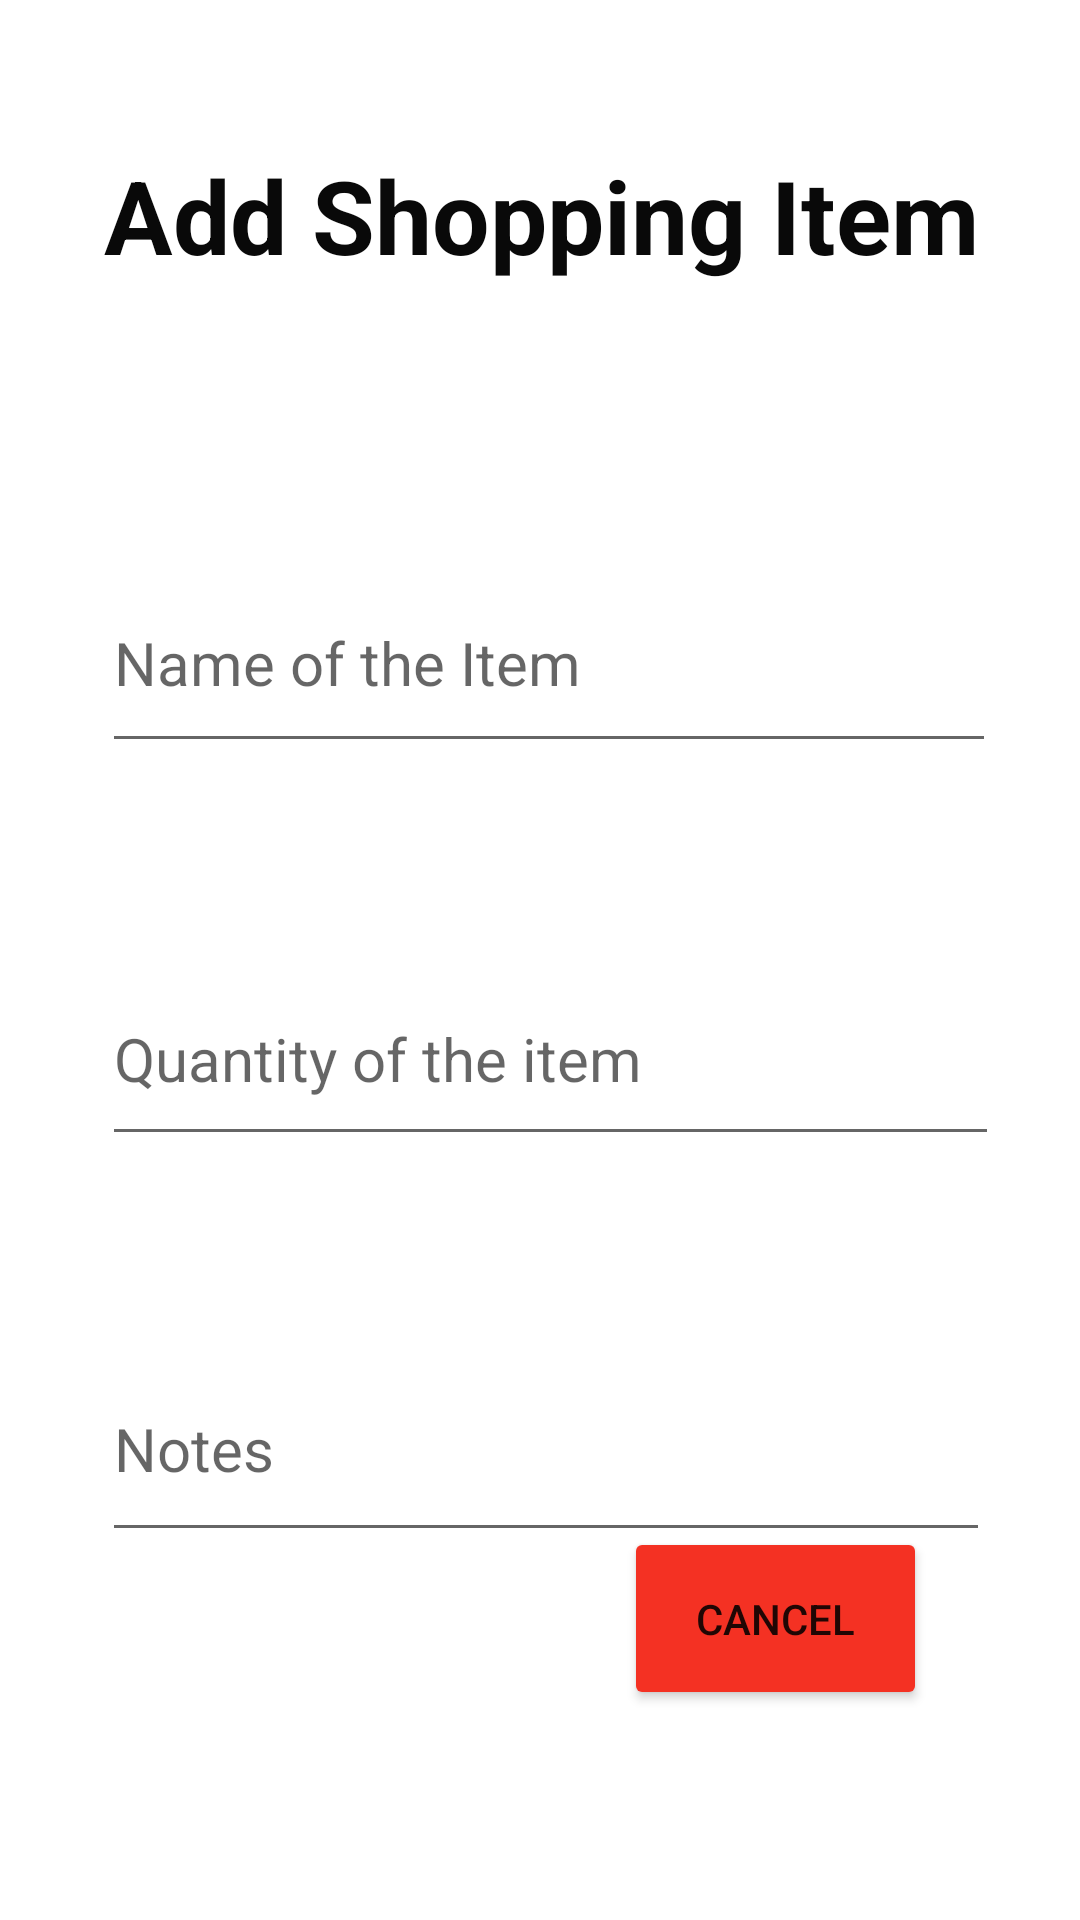

Here is an Android app screen rendered from its layout file. Give the layout XML and the strings, colors and styles it references.
<!-- AndroidManifest.xml: application theme Theme.ZSHOPFINAL -->
<!-- res/layout/activity_add_item.xml -->
<?xml version="1.0" encoding="utf-8"?>
<androidx.constraintlayout.widget.ConstraintLayout xmlns:android="http://schemas.android.com/apk/res/android"
    xmlns:app="http://schemas.android.com/apk/res-auto"
    xmlns:tools="http://schemas.android.com/tools"
    android:layout_width="match_parent"
    android:layout_height="match_parent"
    tools:context=".AddItem">

    <TextView
        android:id="@+id/textView15"
        android:layout_width="wrap_content"
        android:layout_height="wrap_content"
        android:layout_marginStart="60dp"
        android:layout_marginTop="49dp"
        android:layout_marginEnd="59dp"
        android:text="Add Shopping Item"
        android:textColor="#090909"
        android:textSize="34sp"
        android:textStyle="bold"
        app:layout_constraintEnd_toEndOf="parent"
        app:layout_constraintStart_toStartOf="parent"
        app:layout_constraintTop_toTopOf="parent" />

    <EditText
        android:id="@+id/edtitem"
        android:layout_width="298dp"
        android:layout_height="70dp"
        android:layout_marginStart="34dp"
        android:layout_marginTop="90dp"
        android:ems="10"
        android:hint="Name of the Item"
        android:inputType="text"
        android:textSize="20sp"
        app:layout_constraintStart_toStartOf="parent"
        app:layout_constraintTop_toBottomOf="@+id/textView15" />

    <EditText
        android:id="@+id/edtquantity"
        android:layout_width="299dp"
        android:layout_height="68dp"
        android:layout_marginStart="34dp"
        android:layout_marginTop="63dp"
        android:ems="10"
        android:hint="Quantity of the item"
        android:inputType="text"
        android:textSize="20sp"
        app:layout_constraintStart_toStartOf="parent"
        app:layout_constraintTop_toBottomOf="@+id/edtitem" />

    <EditText
        android:id="@+id/edtnotes"
        android:layout_width="296dp"
        android:layout_height="72dp"
        android:layout_marginStart="34dp"
        android:layout_marginTop="60dp"
        android:ems="10"
        android:hint="Notes"
        android:inputType="text"
        android:textSize="20sp"
        app:layout_constraintStart_toStartOf="parent"
        app:layout_constraintTop_toBottomOf="@+id/edtquantity" />

    <Button
        android:id="@+id/Btnadd"
        android:layout_width="105dp"
        android:layout_height="59dp"
        android:layout_marginStart="60dp"
        android:layout_marginTop="85dp"
        android:layout_marginEnd="40dp"
        android:layout_marginBottom="70dp"
        android:backgroundTint="#3F51B5"
        android:text="Add"
        app:layout_constraintBottom_toBottomOf="parent"
        app:layout_constraintEnd_toStartOf="@+id/Btncancel"
        app:layout_constraintStart_toStartOf="parent"
        app:layout_constraintTop_toBottomOf="@+id/edtnotes" />

    <Button
        android:id="@+id/Btncancel"
        android:layout_width="101dp"
        android:layout_height="61dp"
        android:layout_marginStart="40dp"
        android:layout_marginEnd="88dp"
        android:layout_marginBottom="70dp"
        android:backgroundTint="#F43123"
        android:text="cancel"
        app:layout_constraintBottom_toBottomOf="parent"
        app:layout_constraintEnd_toEndOf="parent"
        app:layout_constraintStart_toEndOf="@+id/Btnadd" />

    <ImageView
        android:id="@+id/voiceadd1"
        android:layout_width="45dp"
        android:layout_height="52dp"
        android:layout_marginStart="18dp"
        android:layout_marginTop="109dp"
        android:layout_marginEnd="16dp"
        app:layout_constraintEnd_toEndOf="parent"
        app:layout_constraintStart_toEndOf="@+id/edtitem"
        app:layout_constraintTop_toBottomOf="@+id/textView15"
        app:srcCompat="@drawable/baseline_keyboard_voice_24" />

    <ImageView
        android:id="@+id/voiceadd2"
        android:layout_width="45dp"
        android:layout_height="52dp"
        android:layout_marginStart="17dp"
        android:layout_marginTop="78dp"
        android:layout_marginEnd="16dp"
        app:layout_constraintEnd_toEndOf="parent"
        app:layout_constraintStart_toEndOf="@+id/edtquantity"
        app:layout_constraintTop_toBottomOf="@+id/voiceadd1"
        app:srcCompat="@drawable/baseline_keyboard_voice_24" />

    <ImageView
        android:id="@+id/voiceadd3"
        android:layout_width="45dp"
        android:layout_height="52dp"
        android:layout_marginStart="20dp"
        android:layout_marginTop="80dp"
        android:layout_marginEnd="16dp"
        app:layout_constraintEnd_toEndOf="parent"
        app:layout_constraintStart_toEndOf="@+id/edtnotes"
        app:layout_constraintTop_toBottomOf="@+id/voiceadd2"
        app:srcCompat="@drawable/baseline_keyboard_voice_24" />
</androidx.constraintlayout.widget.ConstraintLayout>
<!-- resources referenced by this layout -->
<resources>
  <!-- drawable baseline_keyboard_voice_24 (drawable) -->
  <vector android:height="34dp" android:tint="#000000"
      android:viewportHeight="24" android:viewportWidth="24"
      android:width="34dp" xmlns:android="http://schemas.android.com/apk/res/android">
      <path android:fillColor="@android:color/white" android:pathData="M12,15c1.66,0 2.99,-1.34 2.99,-3L15,6c0,-1.66 -1.34,-3 -3,-3S9,4.34 9,6v6c0,1.66 1.34,3 3,3zM17.3,12c0,3 -2.54,5.1 -5.3,5.1S6.7,15 6.7,12L5,12c0,3.42 2.72,6.23 6,6.72L11,22h2v-3.28c3.28,-0.48 6,-3.3 6,-6.72h-1.7z"/>
  </vector>
  <style name="Theme.ZSHOPFINAL" parent="Theme.MaterialComponents.DayNight.DarkActionBar">
          
          <item name="colorPrimary">@color/purple_500</item>
          <item name="colorPrimaryVariant">@color/purple_700</item>
          <item name="colorOnPrimary">@color/white</item>
          
          <item name="colorSecondary">@color/teal_200</item>
          <item name="colorSecondaryVariant">@color/teal_700</item>
          <item name="colorOnSecondary">@color/black</item>
          
          <item name="android:statusBarColor">?attr/colorPrimaryVariant</item>
          
      </style>
  <!-- not gathered from this repository: default colours our renderer supplied (Android Studio template values) -->
  <color name="purple_500">#FF6200EE</color>
  <color name="purple_700">#FF3700B3</color>
  <color name="teal_200">#FF03DAC5</color>
  <color name="teal_700">#FF018786</color>
  <color name="black">#FF000000</color>
  <color name="white">#FFFFFFFF</color>
</resources>
